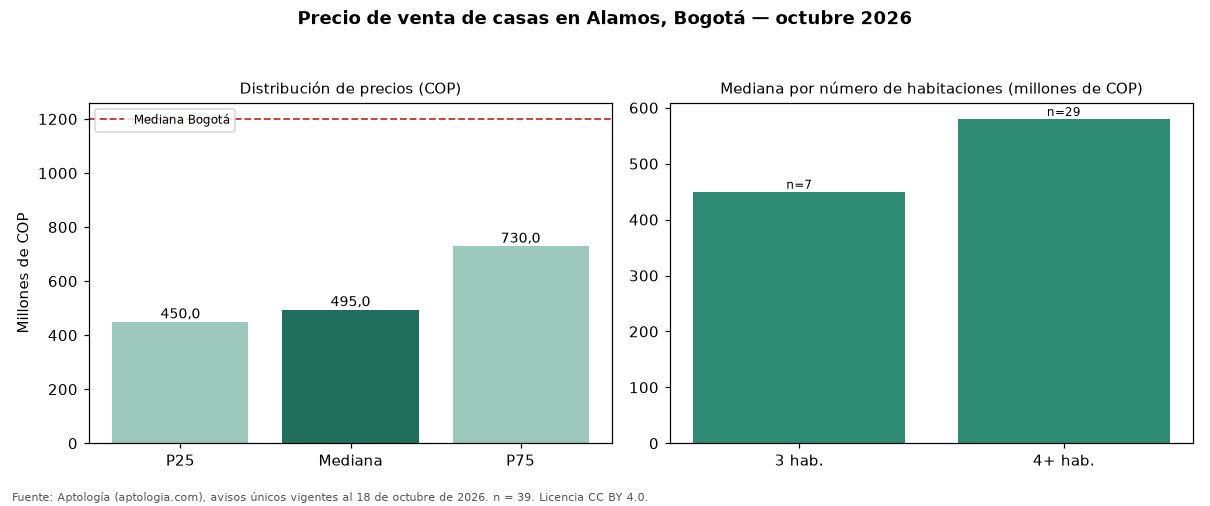

The file beside this chart, header and first rows:
seccion, metrica, valor_cop, n
precio, p25, 450000000, 39
precio, mediana, 495000000, 39
precio, p75, 730000000, 39
cop_por_m2, p25, 2933114, 39
cop_por_m2, mediana, 3923904, 39
cop_por_m2, p75, 4814458, 39
area, area_mediana_m2, 144.0, 39
habitaciones, 3, 450000000, 7
habitaciones, 4+, 580000000, 29
administracion, mediana, 245300, 6
estrato, moda, 3, 
parqueadero, porcentaje_con_parqueadero, 76.9, 39
ciudad, mediana_ciudad, 1200000000, 18668
ciudad, mediana_cop_por_m2_ciudad, 4725000, 18668
